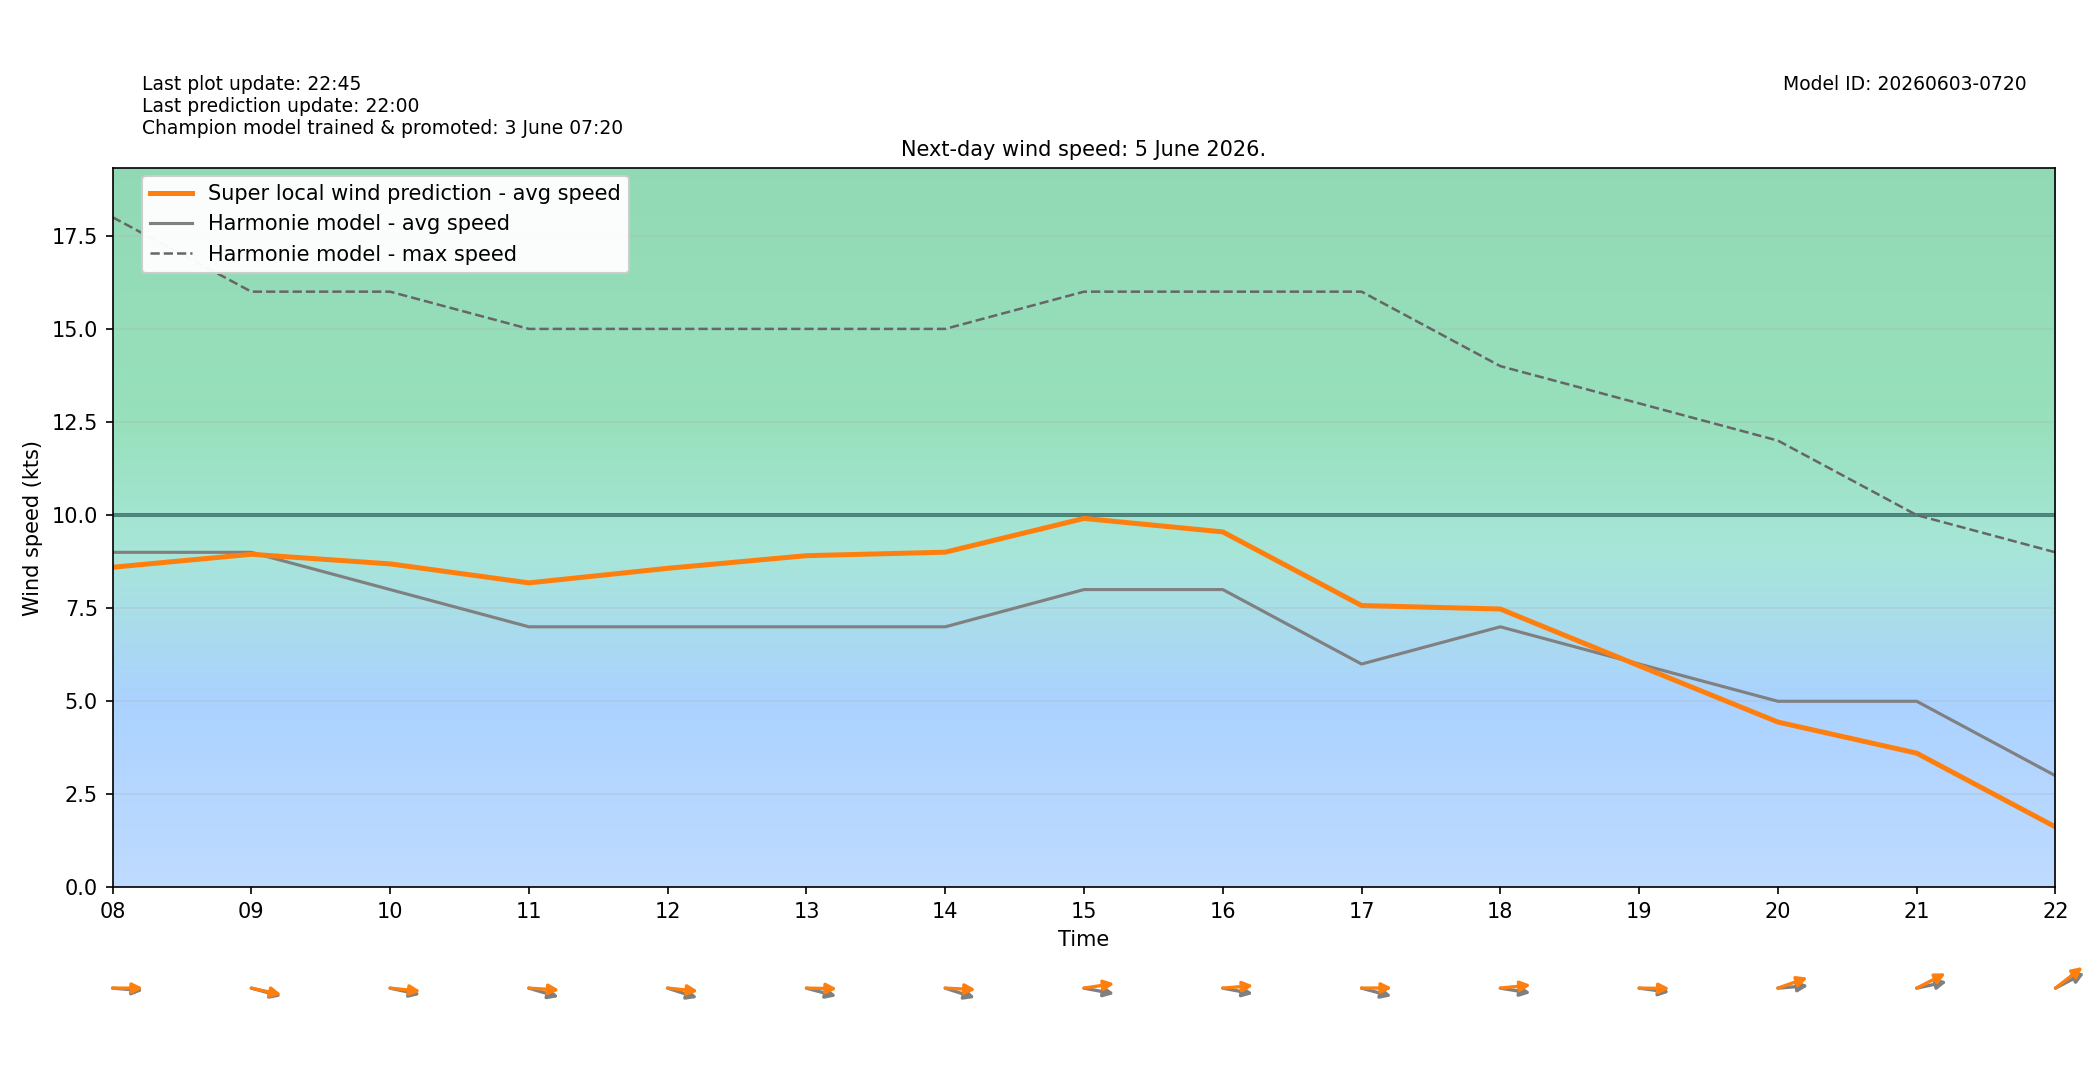

The file beside this chart, header and first rows:
target_time_utc, target_time_local, hour_utc, hour_local, forecast_wind_speed, forecast_wind_min, forecast_wind_max, lstm_pred_wind_speed, delta_speed_lstm_minus_forecast, forecast_wind_dir_deg, lstm_pred_wind_dir_deg, delta_dir_lstm_minus_forecast
2026-06-04T22:00:00Z, 2026-06-05T00:00:00+0200, 22, 00, 14.0, 14.0, 26.0, 12.33, -1.666, 231.0, 229.1, -1.893
2026-06-04T23:00:00Z, 2026-06-05T01:00:00+0200, 23, 01, 13.0, 13.0, 25.0, 11.06, -1.939, 238.0, 234.5, -3.491
2026-06-05T00:00:00Z, 2026-06-05T02:00:00+0200, 00, 02, 12.0, 12.0, 23.0, 9.965, -2.035, 237.0, 234.5, -2.53
2026-06-05T01:00:00Z, 2026-06-05T03:00:00+0200, 01, 03, 11.0, 11.0, 23.0, 9.12, -1.88, 240.0, 237.8, -2.151
2026-06-05T02:00:00Z, 2026-06-05T04:00:00+0200, 02, 04, 12.0, 12.0, 22.0, 9.897, -2.103, 246.0, 242.1, -3.938
2026-06-05T03:00:00Z, 2026-06-05T05:00:00+0200, 03, 05, 13.0, 13.0, 24.0, 11.16, -1.841, 257.0, 255.3, -1.735
2026-06-05T04:00:00Z, 2026-06-05T06:00:00+0200, 04, 06, 10.0, 10.0, 23.0, 8.941, -1.059, 265.0, 260.7, -4.273
2026-06-05T05:00:00Z, 2026-06-05T07:00:00+0200, 05, 07, 10.0, 10.0, 19.0, 9.004, -0.9958, 271.0, 266.4, -4.611
2026-06-05T06:00:00Z, 2026-06-05T08:00:00+0200, 06, 08, 9.0, 9.0, 18.0, 8.598, -0.4016, 273.0, 270, -3
2026-06-05T07:00:00Z, 2026-06-05T09:00:00+0200, 07, 09, 9.0, 9.0, 16.0, 8.947, -0.05321, 280.0, 278, -1.973
2026-06-05T08:00:00Z, 2026-06-05T10:00:00+0200, 08, 10, 8.0, 8.0, 16.0, 8.689, 0.6894, 278.0, 273.8, -4.181
2026-06-05T09:00:00Z, 2026-06-05T11:00:00+0200, 09, 11, 7.0, 7.0, 15.0, 8.18, 1.18, 281.0, 272.4, -8.633
2026-06-05T10:00:00Z, 2026-06-05T12:00:00+0200, 10, 12, 7.0, 7.0, 15.0, 8.57, 1.57, 282.0, 273.7, -8.295
2026-06-05T11:00:00Z, 2026-06-05T13:00:00+0200, 11, 13, 7.0, 7.0, 15.0, 8.91, 1.91, 280.0, 270.7, -9.299
2026-06-05T12:00:00Z, 2026-06-05T14:00:00+0200, 12, 14, 7.0, 7.0, 15.0, 9.004, 2.004, 282.0, 271.8, -10.16
2026-06-05T13:00:00Z, 2026-06-05T15:00:00+0200, 13, 15, 8.0, 8.0, 16.0, 9.91, 1.91, 277.0, 264.3, -12.66
2026-06-05T14:00:00Z, 2026-06-05T16:00:00+0200, 14, 16, 8.0, 8.0, 16.0, 9.548, 1.548, 277.0, 266.9, -10.05
2026-06-05T15:00:00Z, 2026-06-05T17:00:00+0200, 15, 17, 6.0, 6.0, 16.0, 7.571, 1.571, 280.0, 269.8, -10.25
2026-06-05T16:00:00Z, 2026-06-05T18:00:00+0200, 16, 18, 7.0, 7.0, 14.0, 7.477, 0.4772, 276.0, 266.2, -9.794
2026-06-05T17:00:00Z, 2026-06-05T19:00:00+0200, 17, 19, 6.0, 6.0, 13.0, 5.954, -0.04617, 275.0, 270.4, -4.559
2026-06-05T18:00:00Z, 2026-06-05T20:00:00+0200, 18, 20, 5.0, 5.0, 12.0, 4.442, -0.5582, 267.0, 257, -10.03
2026-06-05T19:00:00Z, 2026-06-05T21:00:00+0200, 19, 21, 5.0, 5.0, 10.0, 3.606, -1.394, 262.0, 251.5, -10.46
2026-06-05T20:00:00Z, 2026-06-05T22:00:00+0200, 20, 22, 3.0, 3.0, 9.0, 1.625, -1.375, 251.0, 243, -7.958
2026-06-05T21:00:00Z, 2026-06-05T23:00:00+0200, 21, 23, 2.0, 2.0, 6.0, 0.5672, -1.433, 231.0, 220.9, -10.12
